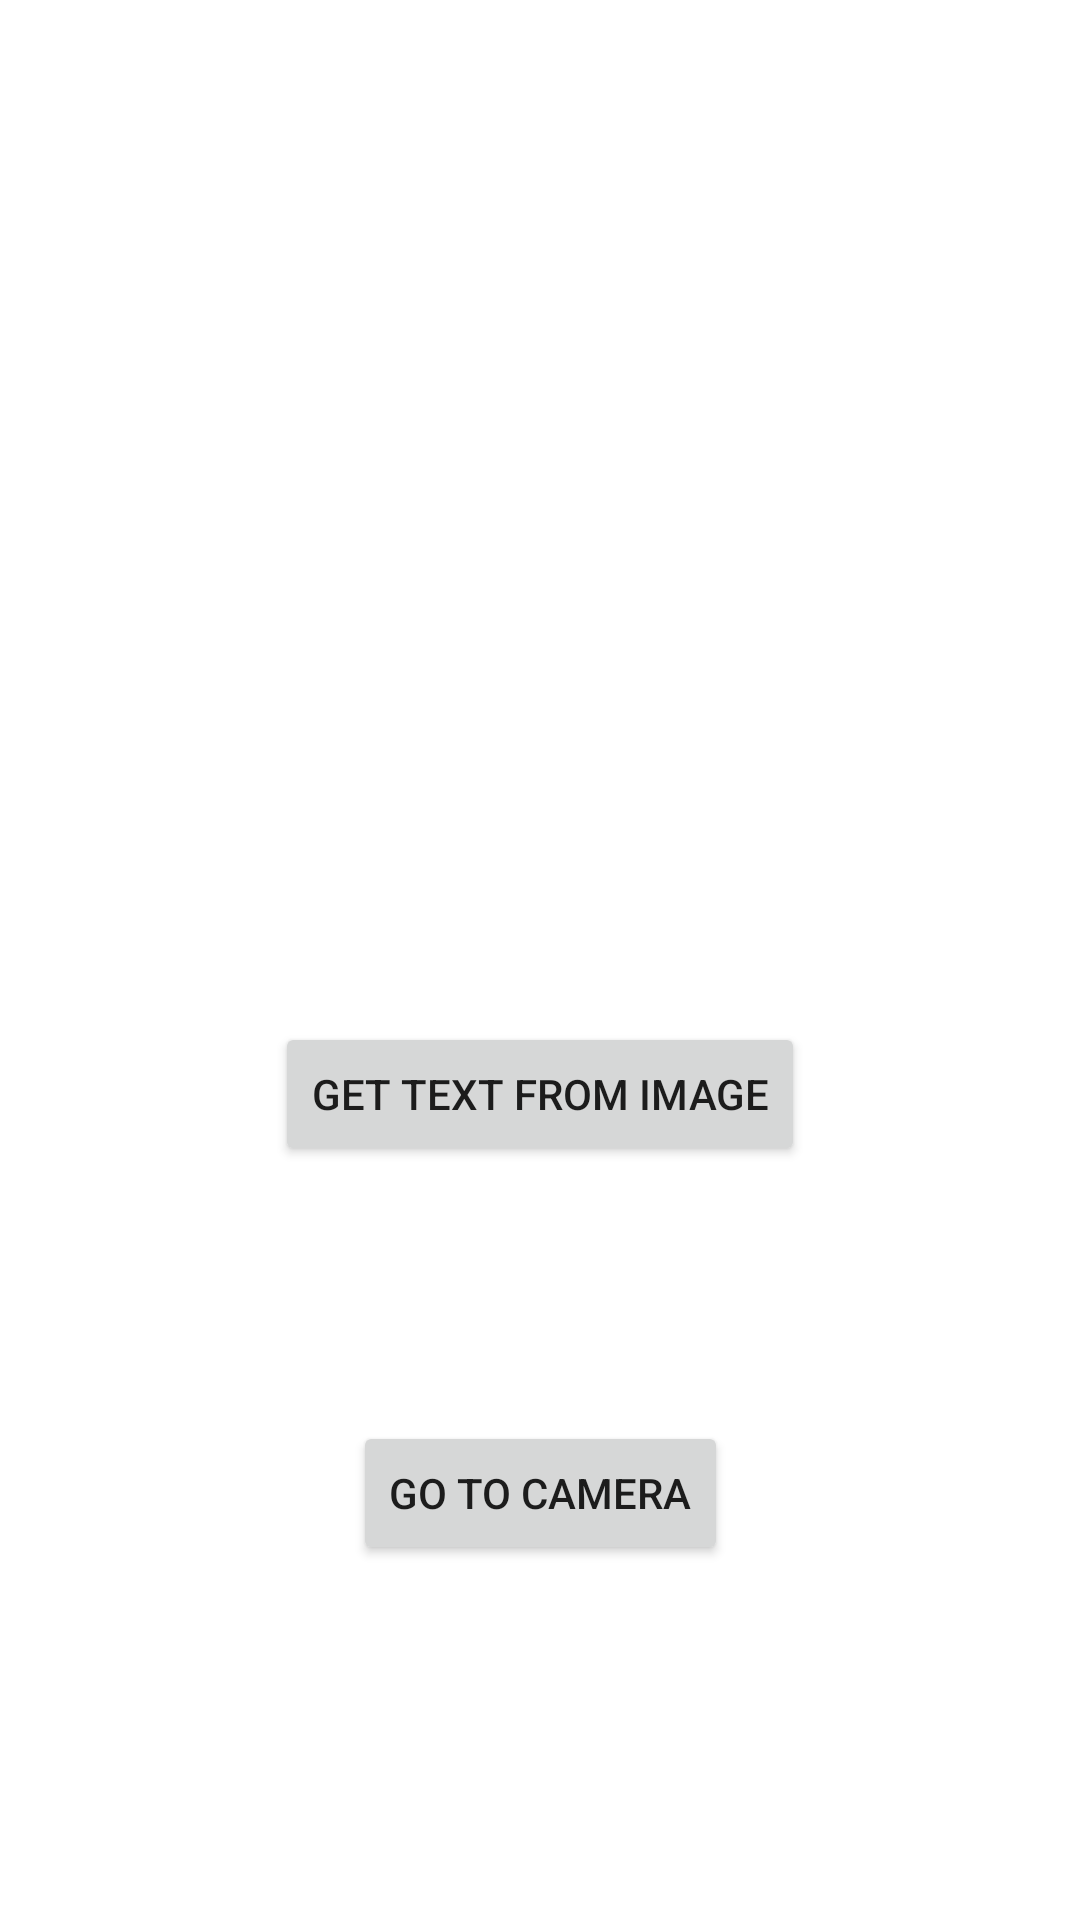

This screen was rendered from an Android layout file. Write that file and the resources it references.
<!-- AndroidManifest.xml: application theme Theme.MyTestingProject -->
<!-- res/layout/activity_main.xml -->
<?xml version="1.0" encoding="utf-8"?>
<androidx.constraintlayout.widget.ConstraintLayout xmlns:android="http://schemas.android.com/apk/res/android"
    xmlns:app="http://schemas.android.com/apk/res-auto"
    xmlns:tools="http://schemas.android.com/tools"
    android:layout_width="match_parent"
    android:layout_height="match_parent"
    tools:context=".MainActivity">


    <ImageView
        android:id="@+id/img_view"
        android:layout_width="match_parent"
        android:layout_height="250dp"
        android:scaleType="fitXY"
        tools:src="@drawable/test_file"
        app:layout_constraintLeft_toLeftOf="parent"
        app:layout_constraintTop_toTopOf="parent"
        />

    <Button
        android:id="@+id/btn_id_2"
        android:layout_width="wrap_content"
        android:layout_height="wrap_content"
        android:text="Get Text from Image"
        app:layout_constraintVertical_bias=".8"
        app:layout_constraintBottom_toTopOf="@id/btn_id"
        app:layout_constraintLeft_toLeftOf="parent"
        app:layout_constraintRight_toRightOf="parent"
        app:layout_constraintTop_toTopOf="parent" />


    <Button
        android:id="@+id/btn_id"
        android:layout_width="wrap_content"
        android:layout_height="wrap_content"
        android:text="Go to Camera"
        app:layout_constraintVertical_bias=".8"
        app:layout_constraintBottom_toBottomOf="parent"
        app:layout_constraintLeft_toLeftOf="parent"
        app:layout_constraintRight_toRightOf="parent"
        app:layout_constraintTop_toTopOf="parent" />



</androidx.constraintlayout.widget.ConstraintLayout>
<!-- resources referenced by this layout -->
<resources>
  <!-- drawable test_file: png bitmap (drawable, 368034 bytes) -->
  <style name="Theme.MyTestingProject" parent="Theme.MaterialComponents.DayNight.DarkActionBar">
          
          <item name="colorPrimary">@color/purple_500</item>
          <item name="colorPrimaryVariant">@color/purple_700</item>
          <item name="colorOnPrimary">@color/white</item>
          
          <item name="colorSecondary">@color/teal_200</item>
          <item name="colorSecondaryVariant">@color/teal_700</item>
          <item name="colorOnSecondary">@color/black</item>
          
          <item name="android:statusBarColor">?attr/colorPrimaryVariant</item>
          
      </style>
  <color name="purple_500">#FF6200EE</color>
  <color name="purple_700">#FF3700B3</color>
  <color name="white">#FFFFFFFF</color>
  <color name="teal_200">#FF03DAC5</color>
  <color name="teal_700">#FF018786</color>
  <color name="black">#FF000000</color>
</resources>
